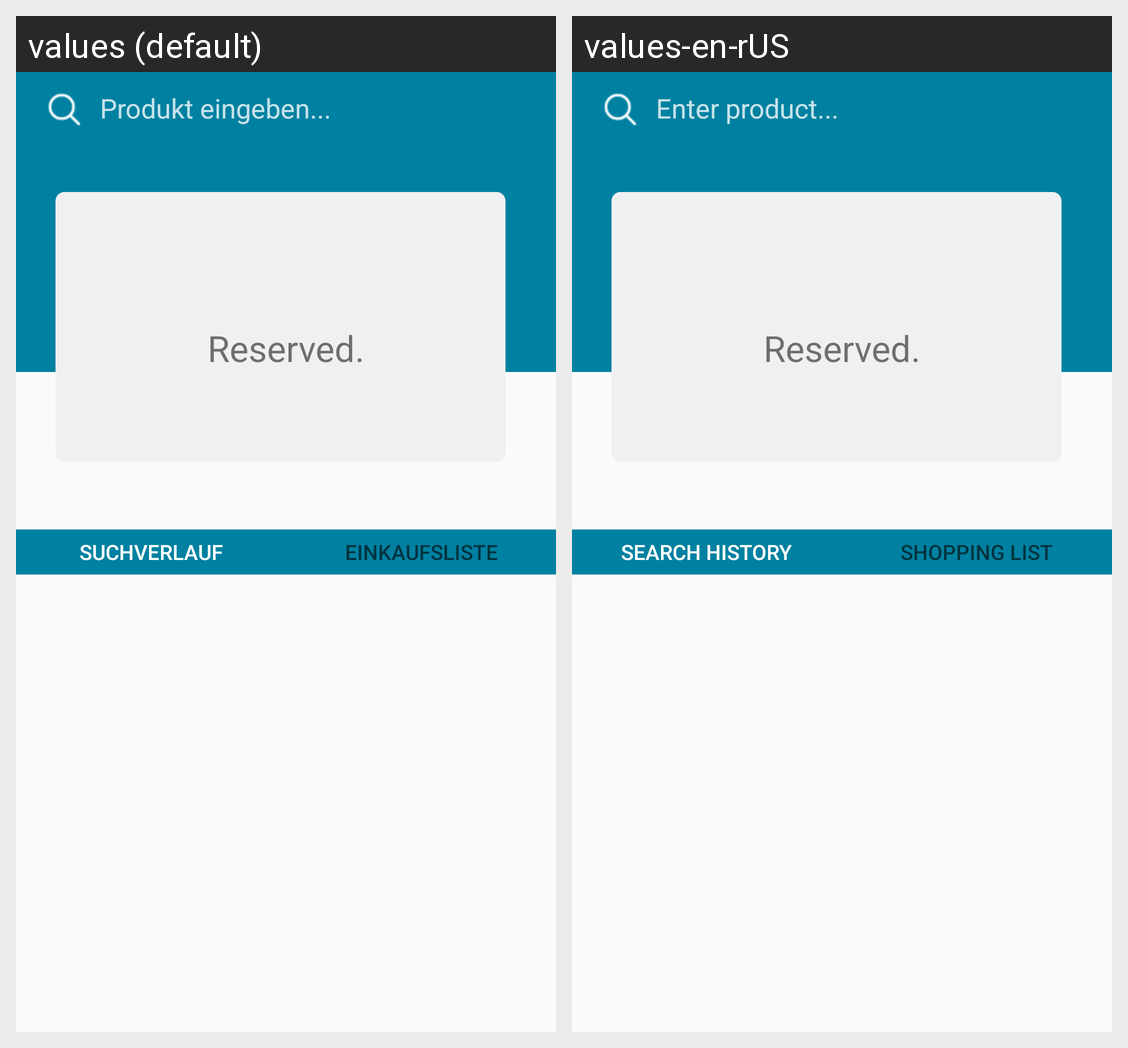

Translations of the strings shown on this Android screen, per locale in the grid:
Android screen res/layout/main_screen.xml rendered under 2 locales, left to right: values (default), values-en-rUS. Device: Nexus 5 (rendered at 1080×1920; each locale shown at half size, 540×960, under a caption strip naming it); theme AppTheme.MyTem.
Strings drawn on this screen, with the default value and each locale's value (text and hints the layout hard-codes, and strings that could not be matched under every locale, appear in the picture but are not listed):

search_view_query_hint
  values: Produkt eingeben...
  values-en-rUS: Enter product...

search_history_tab
  values: Suchverlauf
  values-en-rUS: Search History

shopping_list_tab
  values: Einkaufsliste
  values-en-rUS: Shopping List
